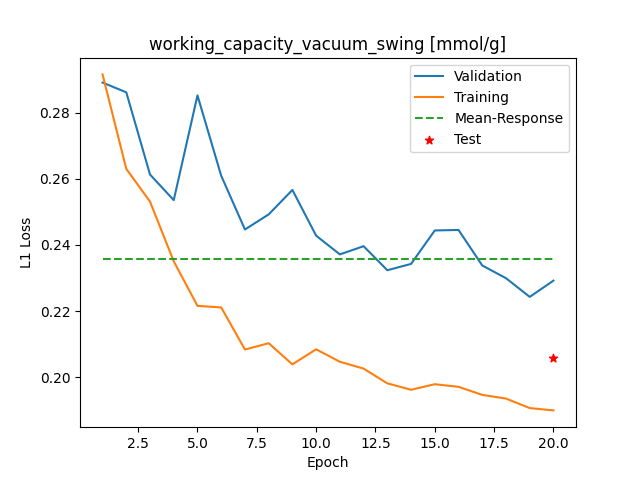

Data behind this chart, as committed beside it:
Epoch, Training_MSE, Validation_MSE
1, 0.2915, 0.289
2, 0.263, 0.2861
3, 0.2531, 0.2613
4, 0.2351, 0.2535
5, 0.2216, 0.2852
6, 0.2211, 0.2609
7, 0.2084, 0.2447
8, 0.2103, 0.2492
9, 0.2039, 0.2566
10, 0.2085, 0.2428
11, 0.2047, 0.2371
12, 0.2026, 0.2396
13, 0.1982, 0.2324
14, 0.1963, 0.2343
15, 0.1979, 0.2444
16, 0.1971, 0.2445
17, 0.1947, 0.2338
18, 0.1936, 0.23
19, 0.1907, 0.2243
20, 0.19, 0.2292
